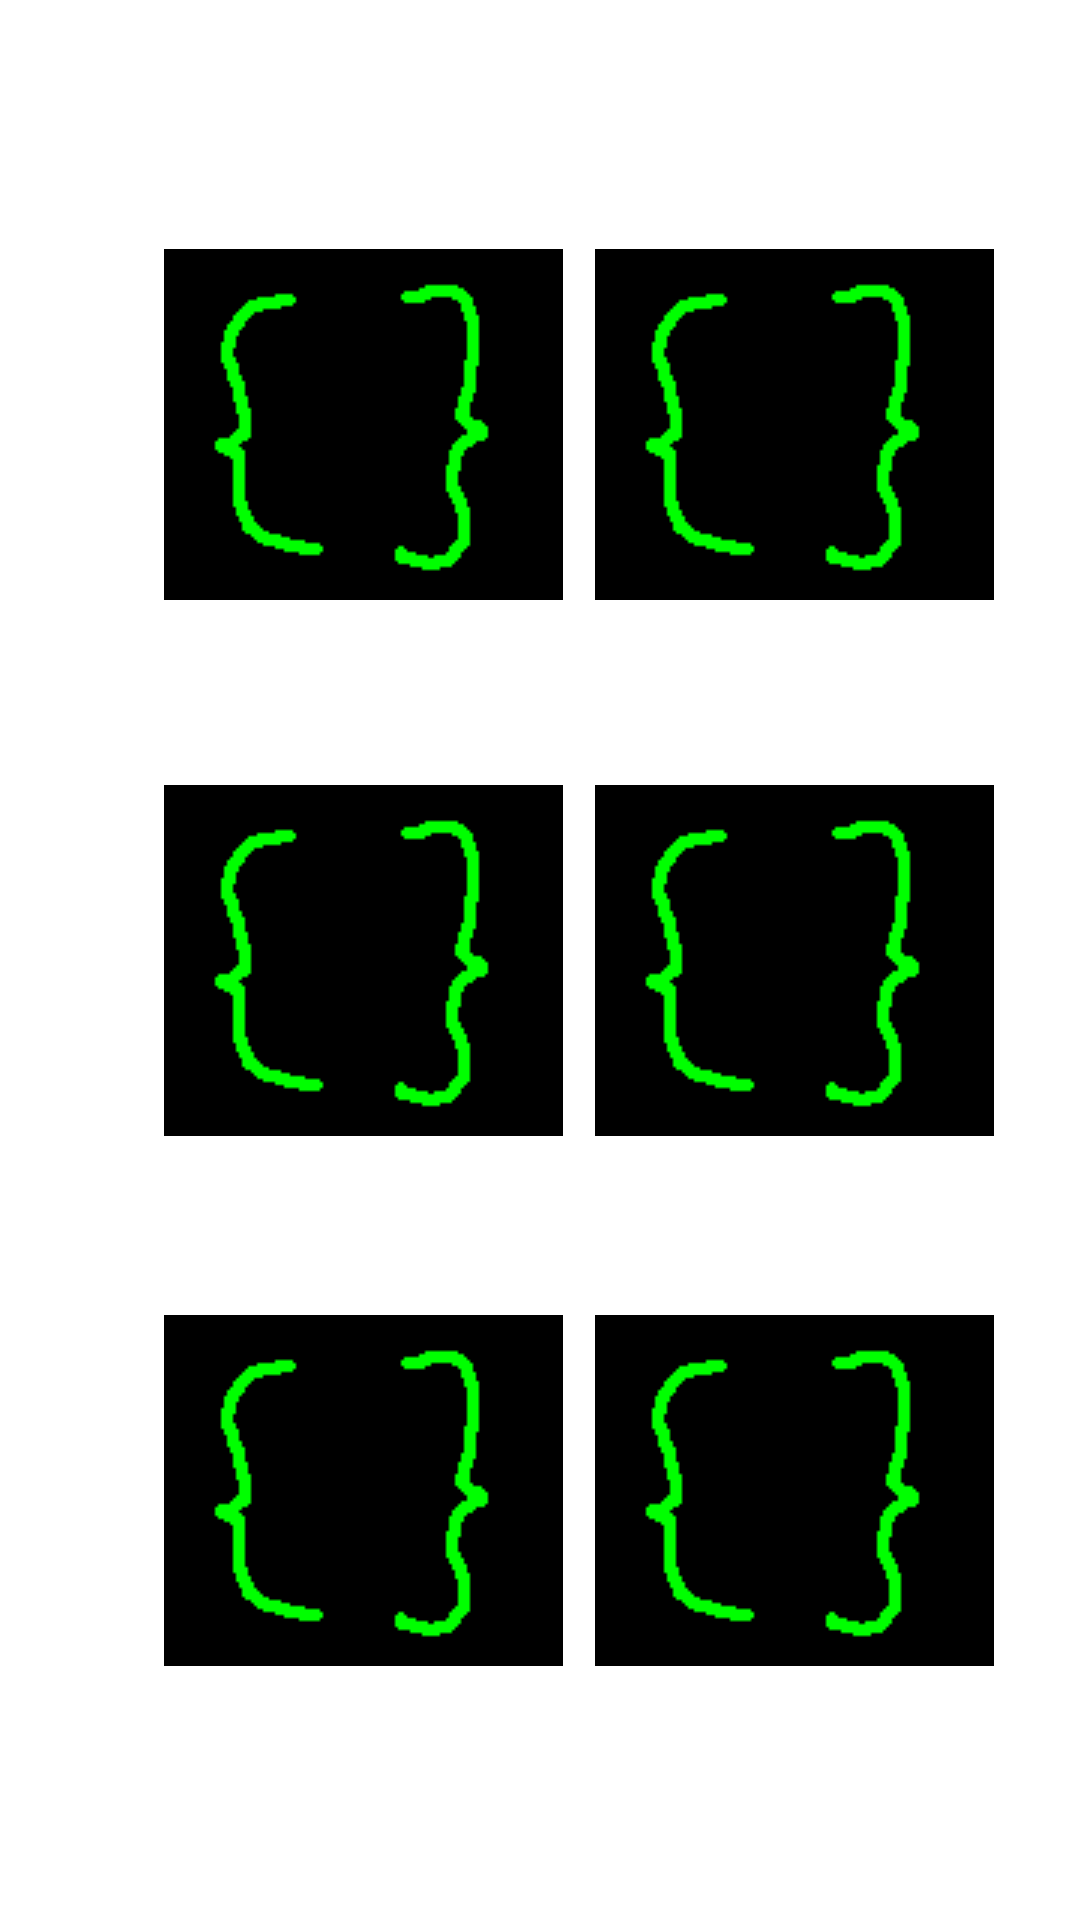

Reconstruct the res/layout file that produces this screen, plus the resources it refers to.
<!-- AndroidManifest.xml: application theme Theme.TerminalMemory -->
<!-- res/layout/activity_game_easy.xml -->
<?xml version="1.0" encoding="utf-8"?>
<androidx.constraintlayout.widget.ConstraintLayout xmlns:android="http://schemas.android.com/apk/res/android"
    xmlns:app="http://schemas.android.com/apk/res-auto"
    xmlns:tools="http://schemas.android.com/tools"
    android:layout_width="match_parent"
    android:layout_height="match_parent"
    tools:context=".GameEasyActivity">

    <ImageView
        android:id="@+id/card5"
        android:layout_width="wrap_content"
        android:layout_height="wrap_content"
        android:tag="z"
        app:layout_constraintBottom_toBottomOf="parent"
        app:layout_constraintEnd_toEndOf="parent"
        app:layout_constraintHorizontal_bias="0.241"
        app:layout_constraintStart_toStartOf="parent"
        app:layout_constraintTop_toTopOf="parent"
        app:layout_constraintVertical_bias="0.838"
        app:srcCompat="@drawable/card_back" />

    <ImageView
        android:id="@+id/card6"
        android:layout_width="wrap_content"
        android:layout_height="wrap_content"
        android:tag="z"
        app:layout_constraintBottom_toBottomOf="parent"
        app:layout_constraintEnd_toEndOf="parent"
        app:layout_constraintHorizontal_bias="0.874"
        app:layout_constraintStart_toStartOf="parent"
        app:layout_constraintTop_toTopOf="parent"
        app:layout_constraintVertical_bias="0.838"
        app:srcCompat="@drawable/card_back" />

    <ImageView
        android:id="@+id/card2"
        android:layout_width="wrap_content"
        android:layout_height="wrap_content"
        android:tag="var_card"
        app:layout_constraintBottom_toBottomOf="parent"
        app:layout_constraintEnd_toEndOf="parent"
        app:layout_constraintHorizontal_bias="0.874"
        app:layout_constraintStart_toStartOf="parent"
        app:layout_constraintTop_toTopOf="parent"
        app:layout_constraintVertical_bias="0.159"
        app:srcCompat="@drawable/card_back" />

    <ImageView
        android:id="@+id/card3"
        android:layout_width="wrap_content"
        android:layout_height="wrap_content"
        android:tag="y"
        app:layout_constraintBottom_toBottomOf="parent"
        app:layout_constraintEnd_toEndOf="parent"
        app:layout_constraintHorizontal_bias="0.241"
        app:layout_constraintStart_toStartOf="parent"
        app:layout_constraintTop_toTopOf="parent"
        app:srcCompat="@drawable/card_back" />

    <ImageView
        android:id="@+id/card4"
        android:layout_width="wrap_content"
        android:layout_height="wrap_content"
        android:tag="y"
        app:layout_constraintBottom_toBottomOf="parent"
        app:layout_constraintEnd_toEndOf="parent"
        app:layout_constraintHorizontal_bias="0.874"
        app:layout_constraintStart_toStartOf="parent"
        app:layout_constraintTop_toTopOf="parent"
        app:srcCompat="@drawable/card_back" />

    <ImageView
        android:id="@+id/card1"
        android:layout_width="wrap_content"
        android:layout_height="wrap_content"
        android:tag="var_card"
        app:layout_constraintBottom_toBottomOf="parent"
        app:layout_constraintEnd_toEndOf="parent"
        app:layout_constraintHorizontal_bias="0.241"
        app:layout_constraintStart_toStartOf="parent"
        app:layout_constraintTop_toTopOf="parent"
        app:layout_constraintVertical_bias="0.159"
        app:srcCompat="@drawable/card_back" />
</androidx.constraintlayout.widget.ConstraintLayout>
<!-- resources referenced by this layout -->
<resources>
  <!-- drawable card_back: png bitmap (drawable, 377 bytes) -->
  <style name="Theme.TerminalMemory" parent="Theme.MaterialComponents.DayNight.DarkActionBar">
          
          <item name="colorPrimary">@color/purple_500</item>
          <item name="colorPrimaryVariant">@color/purple_700</item>
          <item name="colorOnPrimary">@color/white</item>
          
          <item name="colorSecondary">@color/teal_200</item>
          <item name="colorSecondaryVariant">@color/teal_700</item>
          <item name="colorOnSecondary">@color/black</item>
          
          <item name="android:statusBarColor" tools:targetApi="l">?attr/colorPrimaryVariant</item>
          
      </style>
  <!-- not gathered from this repository: default colours our renderer supplied (Android Studio template values) -->
  <color name="purple_500">#FF6200EE</color>
  <color name="purple_700">#FF3700B3</color>
  <color name="teal_200">#FF03DAC5</color>
  <color name="teal_700">#FF018786</color>
  <color name="black">#FF000000</color>
  <color name="white">#FFFFFFFF</color>
</resources>
